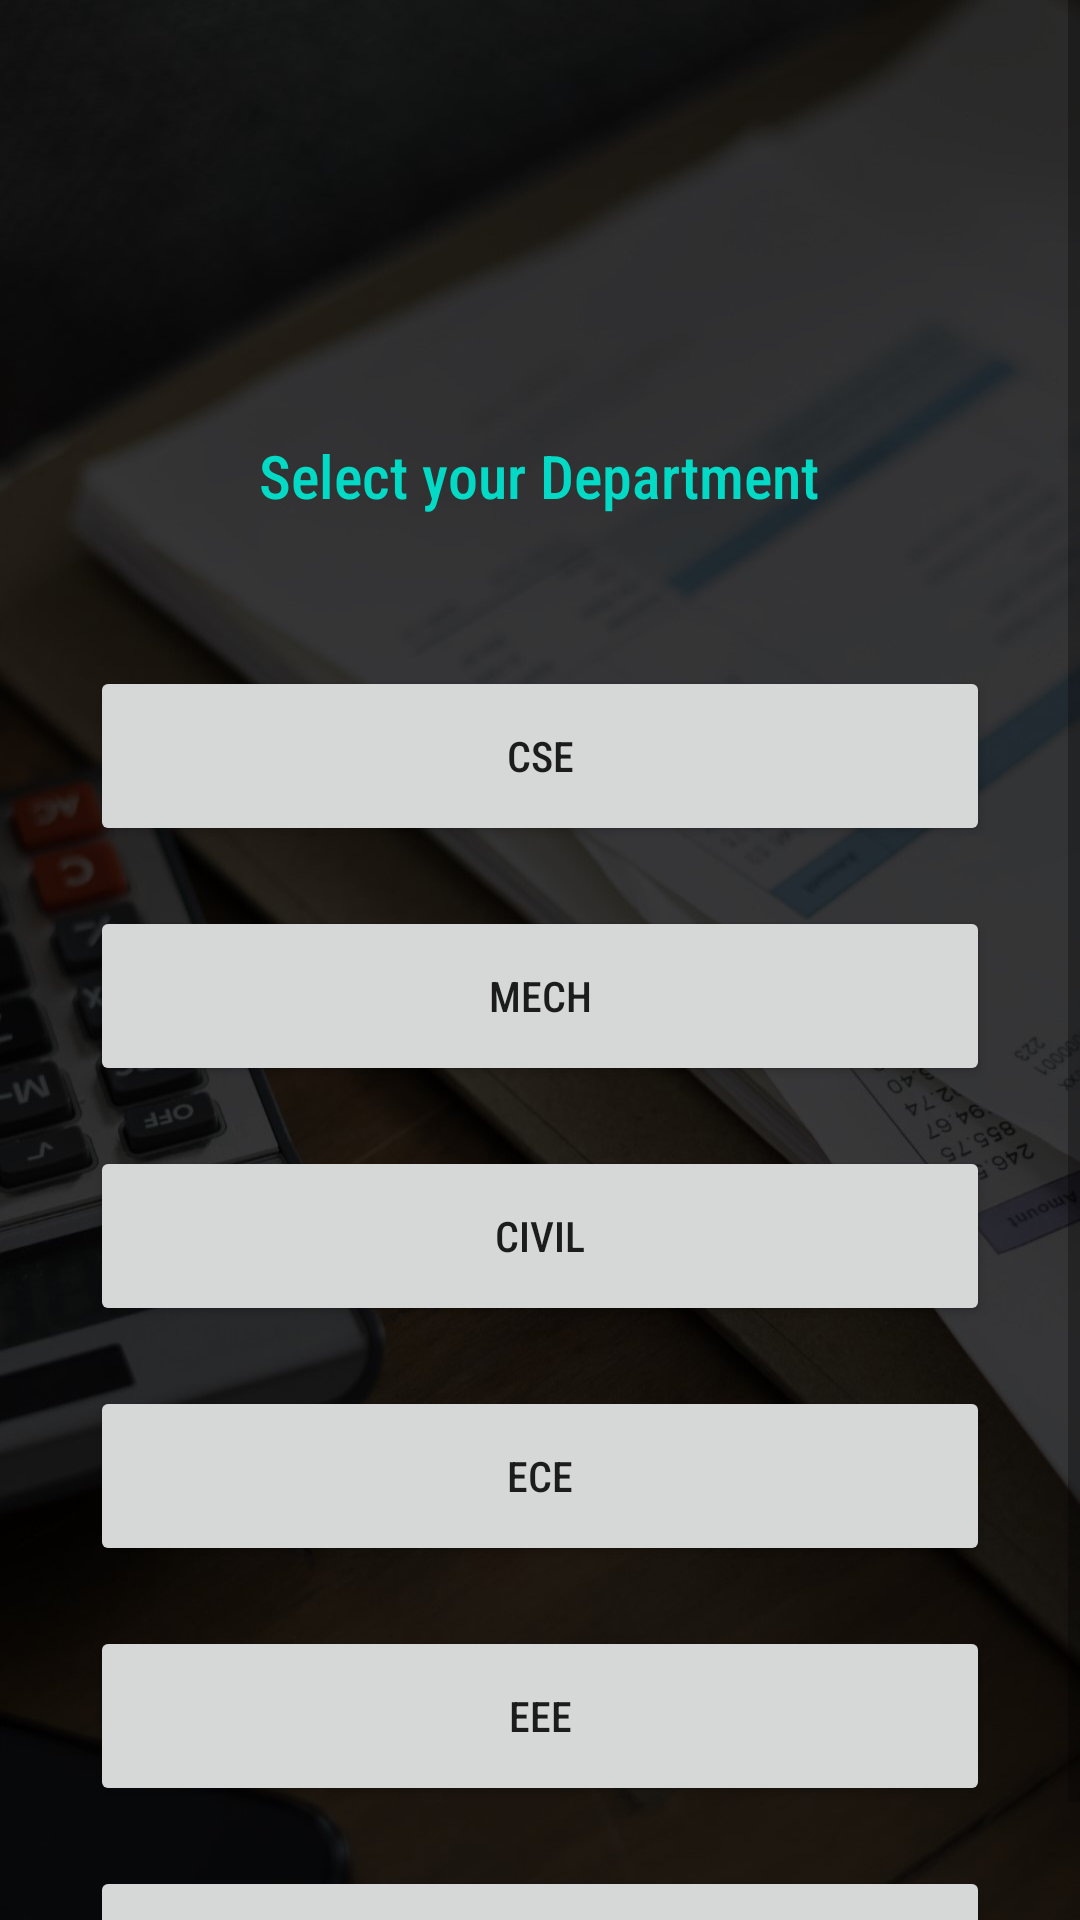

Reconstruct the res/layout file that produces this screen, plus the resources it refers to.
<!-- AndroidManifest.xml: application theme Theme.MiniProject1 -->
<!-- res/layout/activity_sgpaactivity.xml -->
<?xml version="1.0" encoding="utf-8"?>
<LinearLayout xmlns:android="http://schemas.android.com/apk/res/android"
    xmlns:app="http://schemas.android.com/apk/res-auto"
    xmlns:tools="http://schemas.android.com/tools"
    android:layout_width="match_parent"
    android:layout_height="match_parent"
    android:orientation="vertical"
    android:gravity="bottom"
    android:layout_alignParentBottom="true"
    tools:context=".MainActivity"
    android:background="@drawable/bg2"
    >
    <ScrollView
        android:layout_width="match_parent"
        android:layout_height="match_parent"
        >
        <LinearLayout
            android:layout_width="match_parent"
            android:layout_height="match_parent"
            android:orientation="vertical"
            android:layout_marginTop="15dp"
            android:gravity="bottom">
            <ImageView
                android:layout_width="100sp"
                android:layout_height="100sp"
                android:src="@drawable/ksrlogo"
                android:layout_gravity="center"
                android:layout_marginBottom="30dp"/>
            <TextView
                android:layout_width="wrap_content"
                android:layout_height="wrap_content"
                android:text="Select your Department"
                android:textColor="@color/teal_200"
                android:textSize="20dp"
                android:fontFamily="sans-serif-condensed-medium"
                android:layout_gravity="center"
                 />
            <Button
                android:layout_width="300dp"
                android:layout_height="60dp"
                android:text="CSE"
                android:onClick="CSE"
                android:layout_gravity="center"
                android:fontFamily="sans-serif-condensed-medium"
                android:layout_marginTop="50dp"/>
            <Button
                android:layout_width="300dp"
                android:layout_height="60dp"
                android:text="MECH"
                android:layout_gravity="center"
                android:fontFamily="sans-serif-condensed-medium"
                android:layout_marginTop="20dp"
            />
            <Button
                android:layout_width="300dp"
                android:layout_height="60dp"
                android:text="CIVIL"
                android:layout_gravity="center"
                android:fontFamily="sans-serif-condensed-medium"
                android:layout_marginTop="20dp"
            />
            <Button
                android:layout_width="300dp"
                android:layout_height="60dp"
                android:text="ECE"
                android:layout_gravity="center"
                android:fontFamily="sans-serif-condensed-medium"
                android:layout_marginTop="20dp"
            />
            <Button
                android:layout_width="300dp"
                android:layout_height="60dp"
                android:text="EEE"
                android:layout_gravity="center"
                android:layout_marginTop="20dp"
                android:fontFamily="sans-serif-condensed-medium"
            />
            <Button
                android:layout_width="300dp"
                android:layout_height="60dp"
                android:text="AUTO"
                android:layout_gravity="center"
                android:fontFamily="sans-serif-condensed-medium"
                android:layout_marginTop="20dp"
            />
         </LinearLayout>
    </ScrollView>

</LinearLayout>
<!-- resources referenced by this layout -->
<resources>
  <!-- drawable bg2: jpg bitmap (drawable, 88200 bytes) -->
  <style name="Theme.MiniProject1" parent="Theme.MaterialComponents.DayNight.DarkActionBar">
          
          <item name="colorPrimary">@color/purple_500</item>
          <item name="colorPrimaryVariant">@color/purple_700</item>
          <item name="colorOnPrimary">@color/white</item>
          
          <item name="colorSecondary">@color/teal_200</item>
          <item name="colorSecondaryVariant">@color/teal_700</item>
          <item name="colorOnSecondary">@color/black</item>
          
          <item name="android:statusBarColor">?attr/colorPrimaryVariant</item>
          
      </style>
  <!-- not gathered from this repository: default colours our renderer supplied (Android Studio template values) -->
  <color name="purple_500">#FF6200EE</color>
  <color name="purple_700">#FF3700B3</color>
  <color name="teal_200">#FF03DAC5</color>
  <color name="teal_700">#FF018786</color>
  <color name="black">#FF000000</color>
  <color name="white">#FFFFFFFF</color>
</resources>
